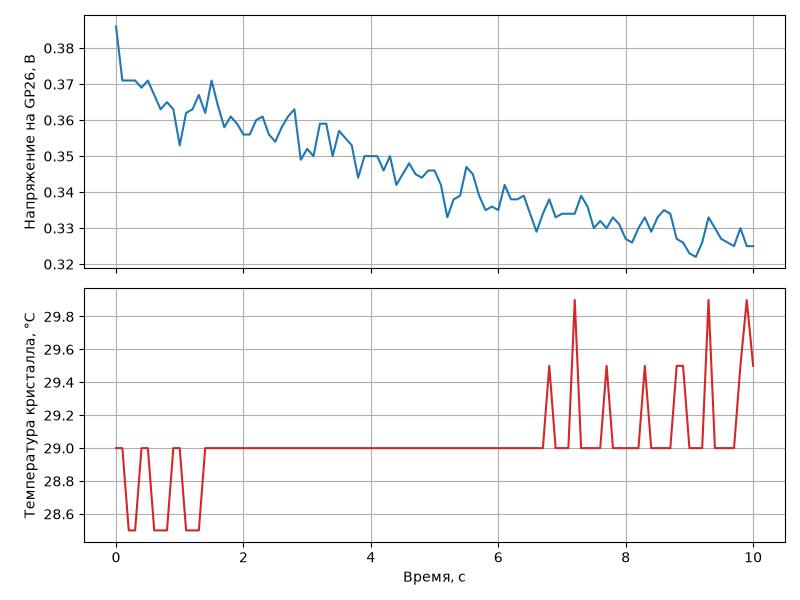

Data behind this chart, as committed beside it:
time_s, voltage_v, temp_c
0.000000, 0.386, 29.0
0.09976, 0.371, 29.0
0.1998, 0.371, 28.5
0.2998, 0.371, 28.5
0.3998, 0.369, 29.0
0.4998, 0.371, 29.0
0.5998, 0.367, 28.5
0.6998, 0.363, 28.5
0.7998, 0.365, 28.5
0.8998, 0.363, 29.0
0.9998, 0.353, 29.0
1.1, 0.362, 28.5
1.2, 0.363, 28.5
1.3, 0.367, 28.5
1.4, 0.362, 29.0
1.5, 0.371, 29.0
1.6, 0.364, 29.0
1.7, 0.358, 29.0
1.8, 0.361, 29.0
1.9, 0.359, 29.0
2, 0.356, 29.0
2.1, 0.356, 29.0
2.2, 0.360, 29.0
2.3, 0.361, 29.0
2.4, 0.356, 29.0
2.5, 0.354, 29.0
2.6, 0.358, 29.0
2.7, 0.361, 29.0
2.8, 0.363, 29.0
2.9, 0.349, 29.0
3, 0.352, 29.0
3.1, 0.350, 29.0
3.2, 0.359, 29.0
3.3, 0.359, 29.0
3.4, 0.350, 29.0
3.5, 0.357, 29.0
3.6, 0.355, 29.0
3.7, 0.353, 29.0
3.8, 0.344, 29.0
3.9, 0.350, 29.0
4, 0.350, 29.0
4.1, 0.350, 29.0
4.2, 0.346, 29.0
4.3, 0.350, 29.0
4.4, 0.342, 29.0
4.5, 0.345, 29.0
4.6, 0.348, 29.0
4.7, 0.345, 29.0
4.8, 0.344, 29.0
4.9, 0.346, 29.0
5, 0.346, 29.0
5.1, 0.342, 29.0
5.2, 0.333, 29.0
5.3, 0.338, 29.0
5.4, 0.339, 29.0
5.5, 0.347, 29.0
5.6, 0.345, 29.0
5.7, 0.339, 29.0
5.8, 0.335, 29.0
5.9, 0.336, 29.0
... 41 more rows
